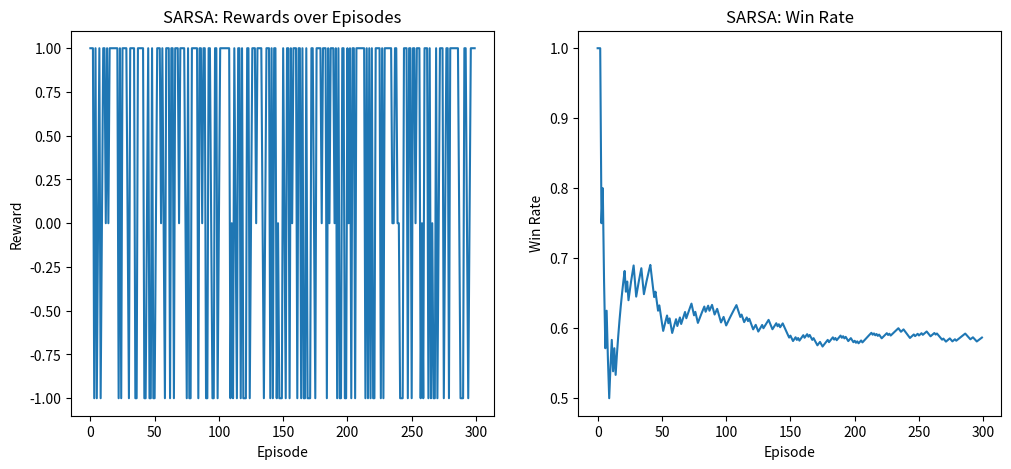

Recreate this plot in Python.
import random
import matplotlib.pyplot as plt

class TicTacToe:
    def __init__(self):
        self.reset()

    def reset(self):
        self.board = [0] * 9  # 0=empty, 1=X, -1=O
        self.current_player = 1
        return tuple(self.board)

    def available_actions(self):
        return [i for i, x in enumerate(self.board) if x == 0]

    def step(self, action):
        if self.board[action] != 0:
            return tuple(self.board), -10, True, {}  # invalid move penalty

        self.board[action] = self.current_player
        winner = self.check_winner()

        if winner != 0:
            return tuple(self.board), 1 if winner == 1 else -1, True, {}

        if all(x != 0 for x in self.board):
            return tuple(self.board), 0, True, {}  # draw

        # switch player
        self.current_player *= -1
        return tuple(self.board), 0, False, {}

    def check_winner(self):
        wins = [
            (0,1,2),(3,4,5),(6,7,8),
            (0,3,6),(1,4,7),(2,5,8),
            (0,4,8),(2,4,6)
        ]
        for i,j,k in wins:
            if self.board[i] != 0 and self.board[i] == self.board[j] == self.board[k]:
                return self.board[i]
        return 0


class SARSAAgent:
    def __init__(self, alpha=0.1, gamma=0.9, epsilon=0.2):
        self.alpha = alpha
        self.gamma = gamma
        self.epsilon = epsilon
        self.Q = {}

    def get_Q(self, state, action):
        return self.Q.get((state, action), 0.0)

    def choose_action(self, state, actions):
        if random.random() < self.epsilon:
            return random.choice(actions)
        qs = [self.get_Q(state, a) for a in actions]
        max_q = max(qs)
        best = [a for a, q in zip(actions, qs) if q == max_q]
        return random.choice(best)

    def update(self, state, action, reward, next_state, next_action):
        predict = self.get_Q(state, action)
        target = reward + self.gamma * self.get_Q(next_state, next_action)
        self.Q[(state, action)] = predict + self.alpha * (target - predict)


def run_episode_sarsa(env, agent, training=True):
    state = env.reset()
    done = False
    total_reward = 0

    # first action
    action = agent.choose_action(state, env.available_actions())

    while not done:
        next_state, reward, done, _ = env.step(action)
        total_reward += reward

        if not done:
            next_action = agent.choose_action(next_state, env.available_actions())
            if training:
                agent.update(state, action, reward, next_state, next_action)
            state, action = next_state, next_action
        else:
            if training:
                agent.update(state, action, reward, next_state, None)

    return total_reward, env.check_winner()


def train_sarsa(episodes=500):
    env = TicTacToe()
    agent = SARSAAgent(alpha=0.1, gamma=0.9, epsilon=0.2)

    rewards, wins = [], []

    for ep in range(episodes):
        total_reward, winner = run_episode_sarsa(env, agent, training=True)
        rewards.append(total_reward)
        wins.append(1 if winner == 1 else 0)

    return agent, rewards, wins


def evaluate(agent, games=50):
    env = TicTacToe()
    agent.epsilon = 0.0  # no exploration
    wins = 0
    for _ in range(games):
        _, winner = run_episode_sarsa(env, agent, training=False)
        if winner == 1:
            wins += 1
    return wins


if __name__ == "__main__":
    episodes = 300
    agent, rewards, wins = train_sarsa(episodes)

    # Plot results
    plt.figure(figsize=(12,5))
    plt.subplot(1,2,1)
    plt.plot(rewards)
    plt.title("SARSA: Rewards over Episodes")
    plt.xlabel("Episode")
    plt.ylabel("Reward")

    plt.subplot(1,2,2)
    win_rate = [sum(wins[:i+1])/(i+1) for i in range(len(wins))]
    plt.plot(win_rate)
    plt.title("SARSA: Win Rate")
    plt.xlabel("Episode")
    plt.ylabel("Win Rate")

    plt.show()

    # Evaluation
    test_wins = evaluate(agent, 50)
    print(f"SARSA Agent won {test_wins}/50 evaluation games")
